Dataset: STL_IMAGES (GitHub, Krysuu/ShapeRecognitionModel). Classes: ceownik, dwuteownik, katownik, plaskownik.

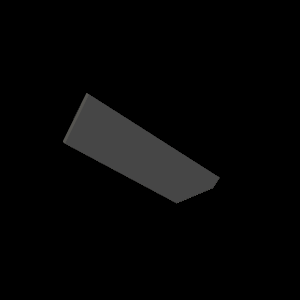
Label: plaskownik

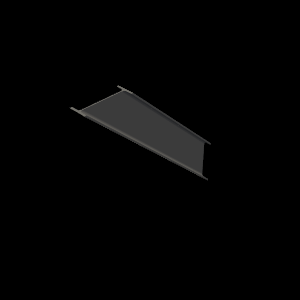
Label: dwuteownik

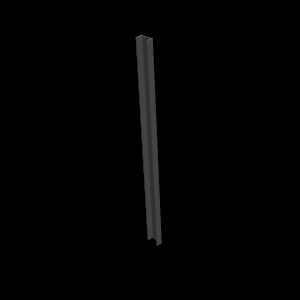
Label: ceownik

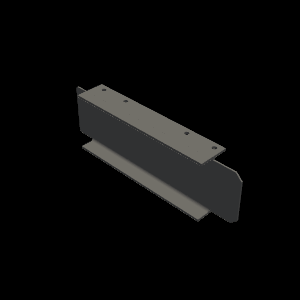
Label: dwuteownik

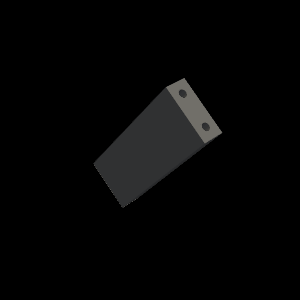
Label: plaskownik

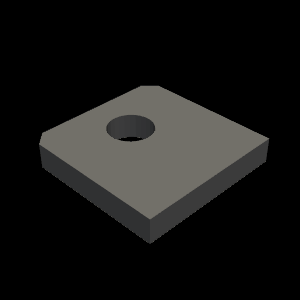
Label: plaskownik
